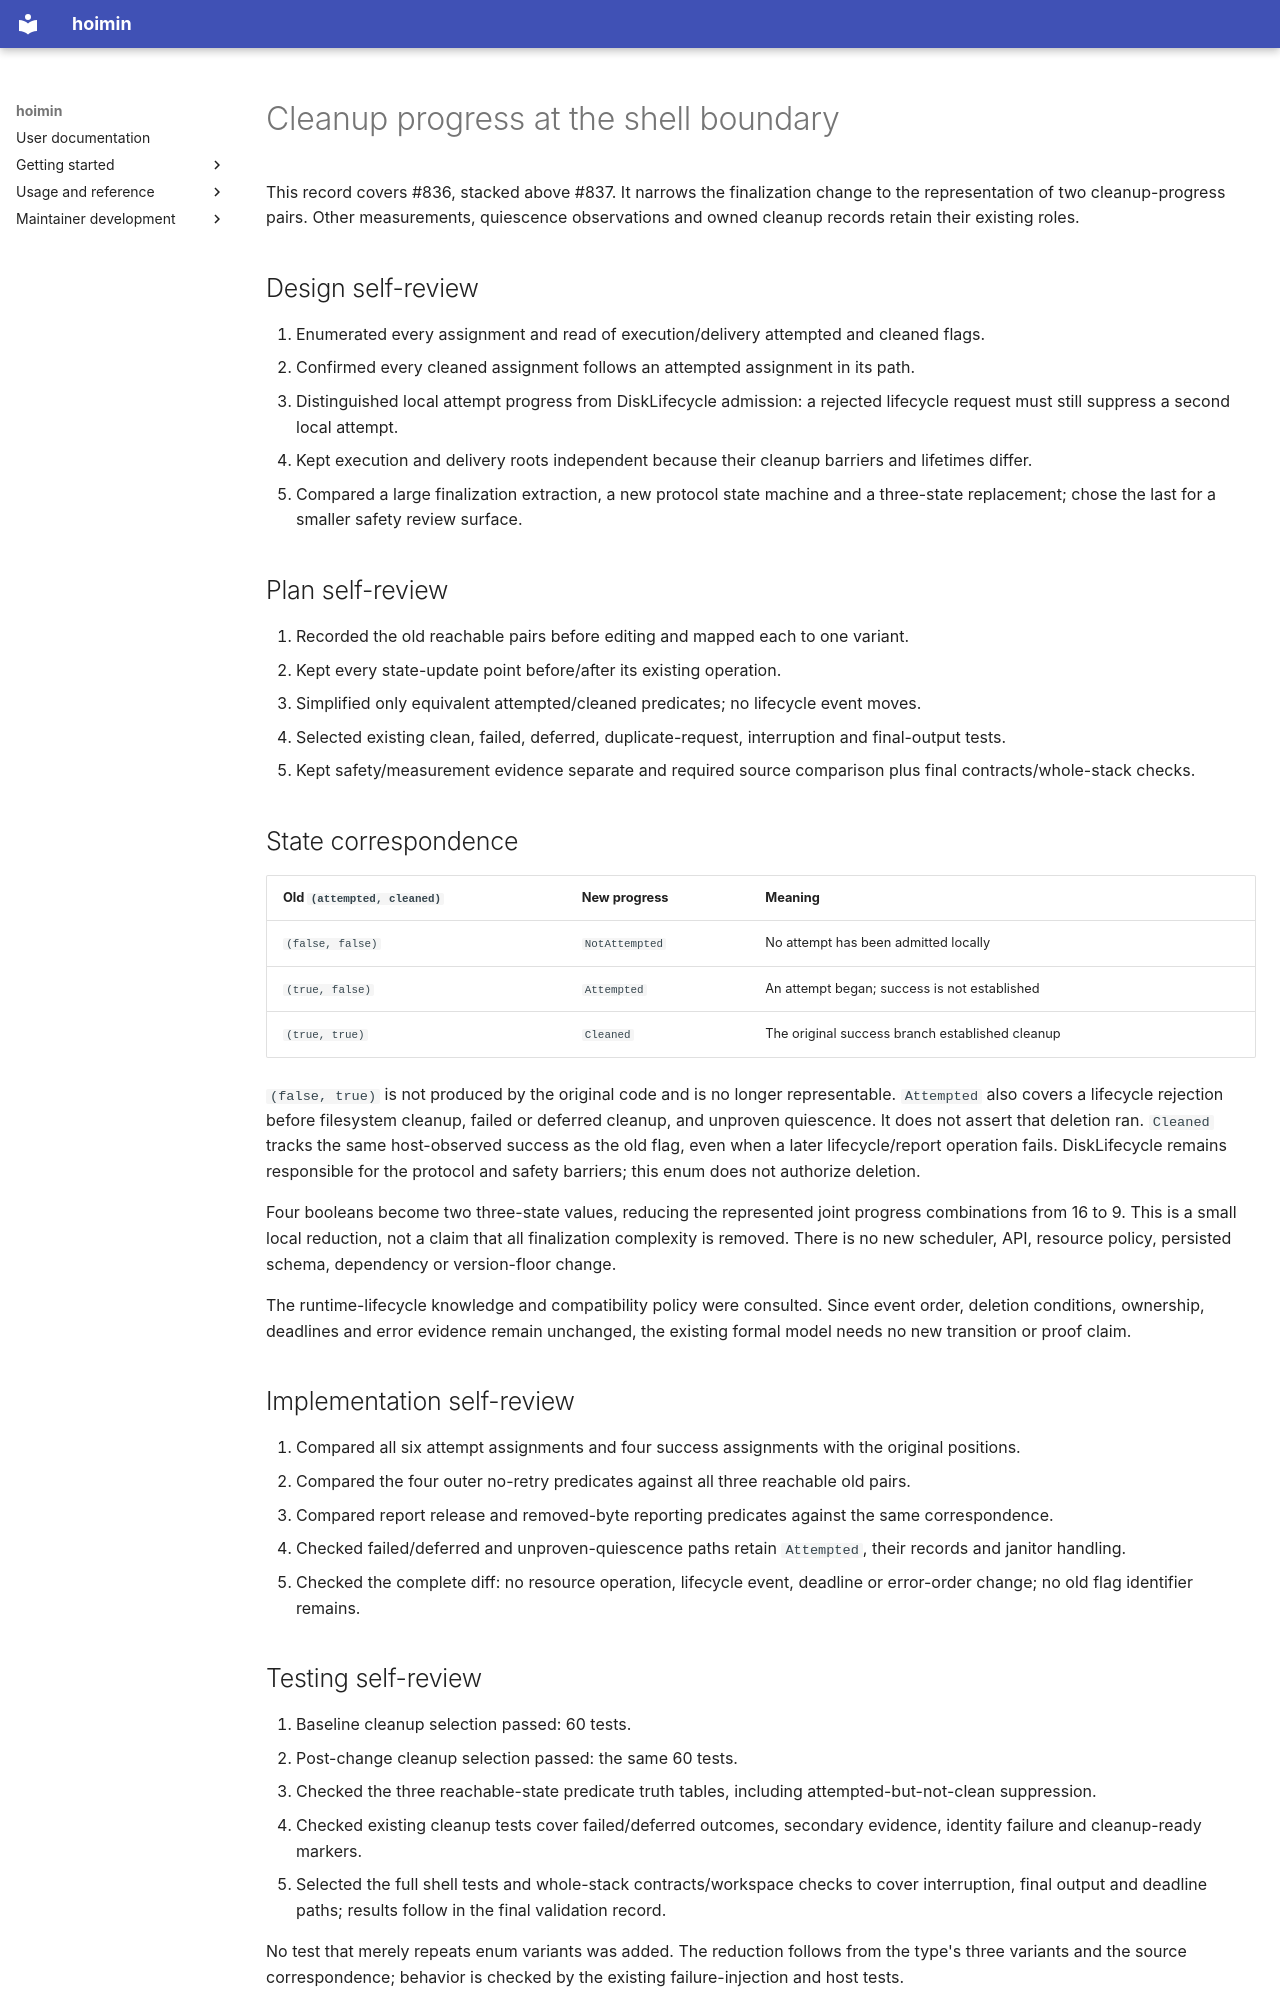

repository: HayaoSuzuki/hoimin · page: maintenance/2026-10-12-cleanup-progress/index.html · generator: mkdocs

# Cleanup progress at the shell boundary

This record covers #836, stacked above #837. It narrows the finalization change
to the representation of two cleanup-progress pairs. Other measurements,
quiescence observations and owned cleanup records retain their existing roles.

## Design self-review

1. Enumerated every assignment and read of execution/delivery attempted and cleaned flags.
2. Confirmed every cleaned assignment follows an attempted assignment in its path.
3. Distinguished local attempt progress from DiskLifecycle admission: a rejected lifecycle request must still suppress a second local attempt.
4. Kept execution and delivery roots independent because their cleanup barriers and lifetimes differ.
5. Compared a large finalization extraction, a new protocol state machine and a three-state replacement; chose the last for a smaller safety review surface.

## Plan self-review

1. Recorded the old reachable pairs before editing and mapped each to one variant.
2. Kept every state-update point before/after its existing operation.
3. Simplified only equivalent attempted/cleaned predicates; no lifecycle event moves.
4. Selected existing clean, failed, deferred, duplicate-request, interruption and final-output tests.
5. Kept safety/measurement evidence separate and required source comparison plus final contracts/whole-stack checks.

## State correspondence

| Old `(attempted, cleaned)` | New progress | Meaning |
| --- | --- | --- |
| `(false, false)` | `NotAttempted` | No attempt has been admitted locally |
| `(true, false)` | `Attempted` | An attempt began; success is not established |
| `(true, true)` | `Cleaned` | The original success branch established cleanup |

`(false, true)` is not produced by the original code and is no longer representable.
`Attempted` also covers a lifecycle rejection before filesystem cleanup, failed
or deferred cleanup, and unproven quiescence. It does not assert that deletion
ran. `Cleaned` tracks the same host-observed success as the old flag, even when
a later lifecycle/report operation fails. DiskLifecycle remains responsible for
the protocol and safety barriers; this enum does not authorize deletion.

Four booleans become two three-state values, reducing the represented joint
progress combinations from 16 to 9. This is a small local reduction, not a claim
that all finalization complexity is removed. There is no new scheduler, API,
resource policy, persisted schema, dependency or version-floor change.

The runtime-lifecycle knowledge and compatibility policy were consulted. Since
event order, deletion conditions, ownership, deadlines and error evidence remain
unchanged, the existing formal model needs no new transition or proof claim.

## Implementation self-review

1. Compared all six attempt assignments and four success assignments with the original positions.
2. Compared the four outer no-retry predicates against all three reachable old pairs.
3. Compared report release and removed-byte reporting predicates against the same correspondence.
4. Checked failed/deferred and unproven-quiescence paths retain `Attempted`, their records and janitor handling.
5. Checked the complete diff: no resource operation, lifecycle event, deadline or error-order change; no old flag identifier remains.
